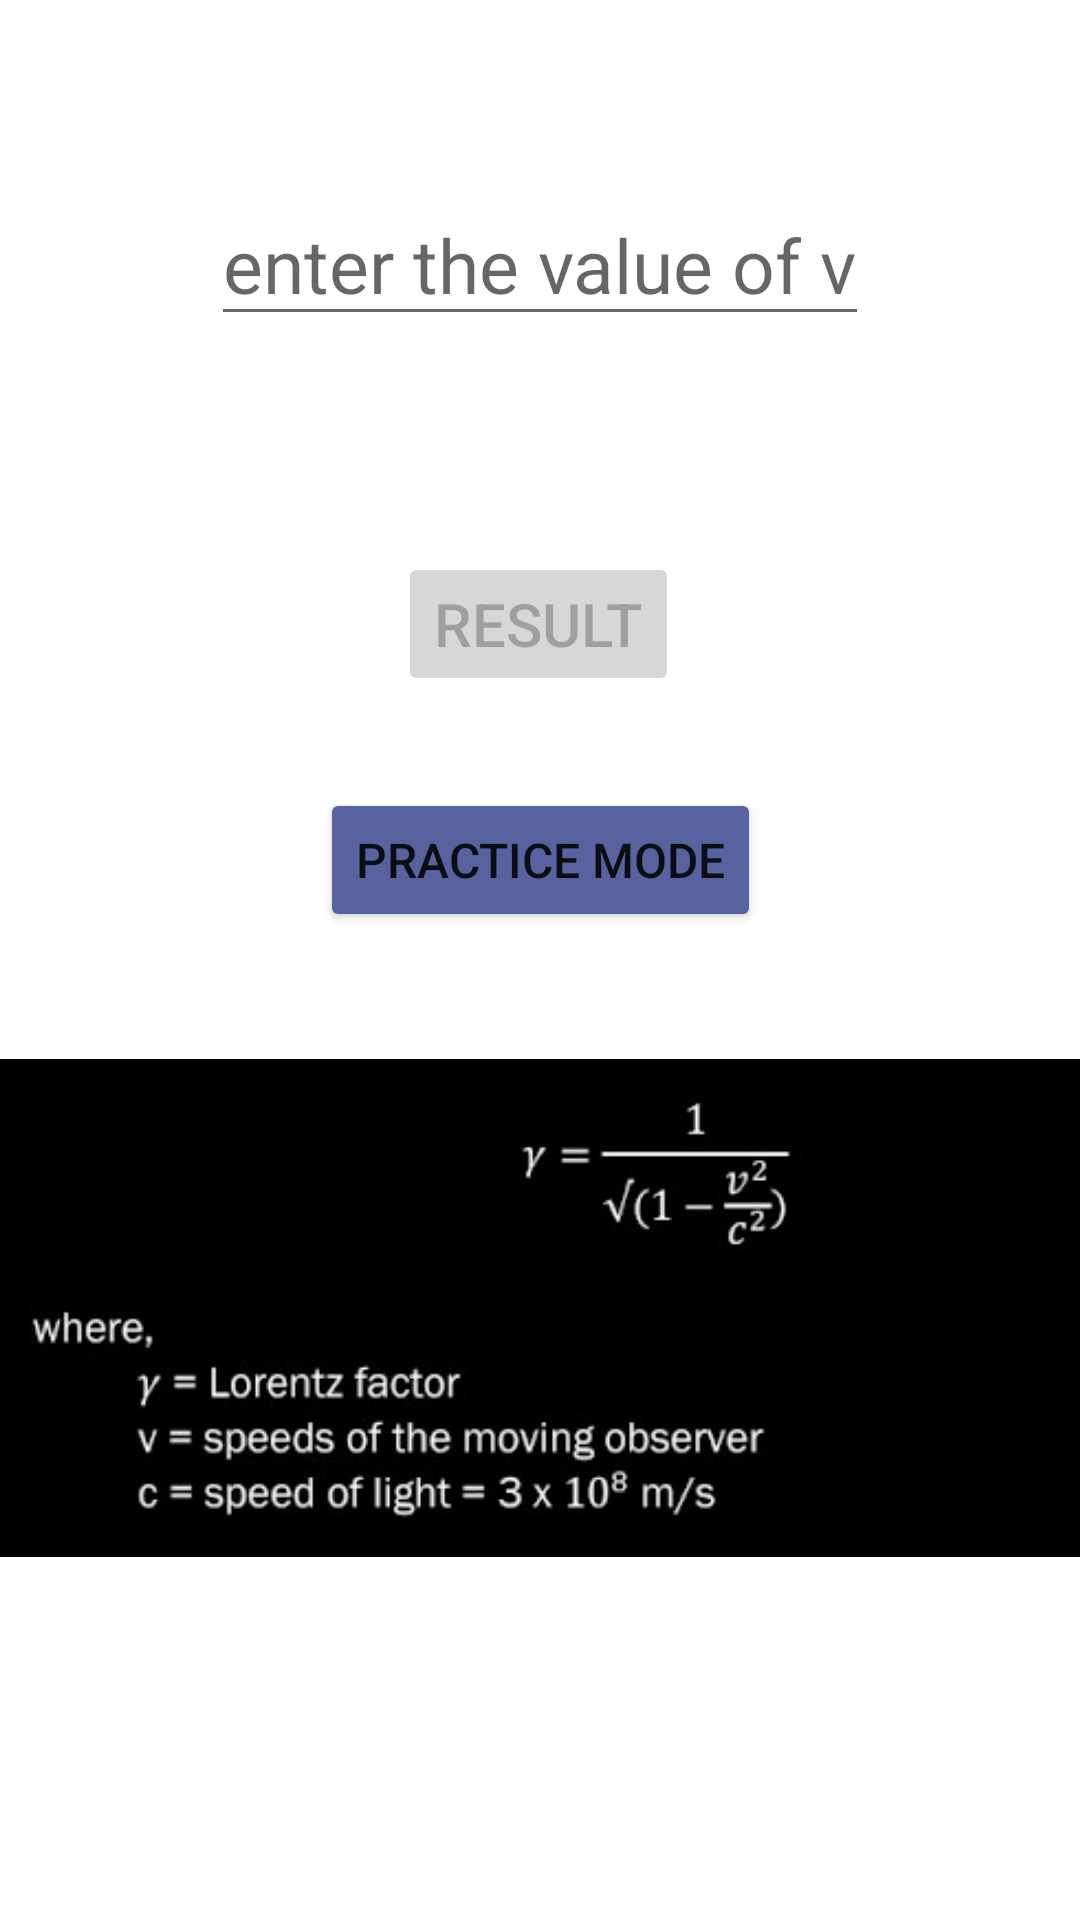

The Android layout XML behind this screen, and the referenced resources:
<!-- AndroidManifest.xml: application theme Theme.LorentzFactorCalculator -->
<!-- res/layout/activity_main4.xml -->
<?xml version="1.0" encoding="utf-8"?>
<androidx.constraintlayout.widget.ConstraintLayout xmlns:android="http://schemas.android.com/apk/res/android"
    xmlns:app="http://schemas.android.com/apk/res-auto"
    xmlns:tools="http://schemas.android.com/tools"
    android:layout_width="match_parent"
    android:layout_height="match_parent"
    tools:context=".MainActivity"
    tools:ignore="ExtraText">


    <EditText
        android:id="@+id/input"
        android:layout_width="wrap_content"
        android:layout_height="wrap_content"
        android:hint="enter the value of v"
        android:inputType="numberDecimal"
        android:textSize="25dp"
        app:layout_constraintBottom_toBottomOf="parent"
        app:layout_constraintEnd_toEndOf="parent"
        app:layout_constraintStart_toStartOf="parent"
        app:layout_constraintTop_toTopOf="parent"
        app:layout_constraintVertical_bias="0.104" />

    <Button
        android:id="@+id/button"
        android:layout_width="wrap_content"
        android:layout_height="wrap_content"
        android:layout_marginBottom="408dp"
        android:enabled="false"
        android:text="@string/result"
        android:textSize="20dp"
        app:layout_constraintBottom_toBottomOf="parent"
        app:layout_constraintEnd_toEndOf="parent"
        app:layout_constraintHorizontal_bias="0.498"
        app:layout_constraintStart_toStartOf="parent"
        app:layout_constraintTop_toBottomOf="@+id/value"
        app:layout_constraintVertical_bias="1.0" />

    <TextView
        android:id="@+id/value"
        android:layout_width="wrap_content"
        android:layout_height="wrap_content"
        android:gravity="center"
        android:text=""
        android:textSize="25sp"
        app:layout_constraintBottom_toBottomOf="parent"
        app:layout_constraintEnd_toEndOf="parent"
        app:layout_constraintStart_toStartOf="parent"
        app:layout_constraintTop_toBottomOf="@+id/input"
        app:layout_constraintVertical_bias="0.092" />

    <ImageView
        android:id="@+id/imageView"
        android:layout_width="377dp"
        android:layout_height="348dp"
        app:layout_constraintBottom_toBottomOf="parent"
        app:layout_constraintEnd_toEndOf="parent"
        app:layout_constraintStart_toStartOf="parent"
        app:layout_constraintTop_toBottomOf="@+id/button"
        app:srcCompat="@drawable/abvc" />

    <Button
        android:id="@+id/button4"
        android:layout_width="wrap_content"
        android:layout_height="wrap_content"
        android:onClick="newactivity"
        android:text="practice mode"
        android:textSize="16sp"
        app:backgroundTint="#57629E"
        app:layout_constraintBottom_toBottomOf="@+id/imageView"
        app:layout_constraintEnd_toEndOf="parent"
        app:layout_constraintHorizontal_bias="0.5"
        app:layout_constraintStart_toStartOf="parent"
        app:layout_constraintTop_toBottomOf="@+id/button"
        app:layout_constraintVertical_bias="0.093" />

</androidx.constraintlayout.widget.ConstraintLayout>
<!-- resources referenced by this layout -->
<resources>
  <!-- drawable abvc: jpg bitmap (drawable-v24, 14184 bytes) -->
  <string name="result">Result</string>
  <style name="Theme.LorentzFactorCalculator" parent="Theme.MaterialComponents.DayNight.DarkActionBar">
          
          <item name="colorPrimary">@color/purple_500</item>
          <item name="colorPrimaryVariant">@color/purple_500</item>
          <item name="colorOnPrimary">@color/white</item>
          
          <item name="colorSecondary">@color/teal_200</item>
          <item name="colorSecondaryVariant">@color/teal_700</item>
          <item name="colorOnSecondary">@color/black</item>
          
          <item name="android:statusBarColor" tools:targetApi="l">?attr/colorPrimaryVariant</item>
          
      </style>
  <color name="purple_500">#FF6200EE</color>
  <color name="white">#FFFFFFFF</color>
  <color name="teal_200">#FF03DAC5</color>
  <color name="teal_700">#FF018786</color>
  <color name="black">#090909</color>
</resources>
